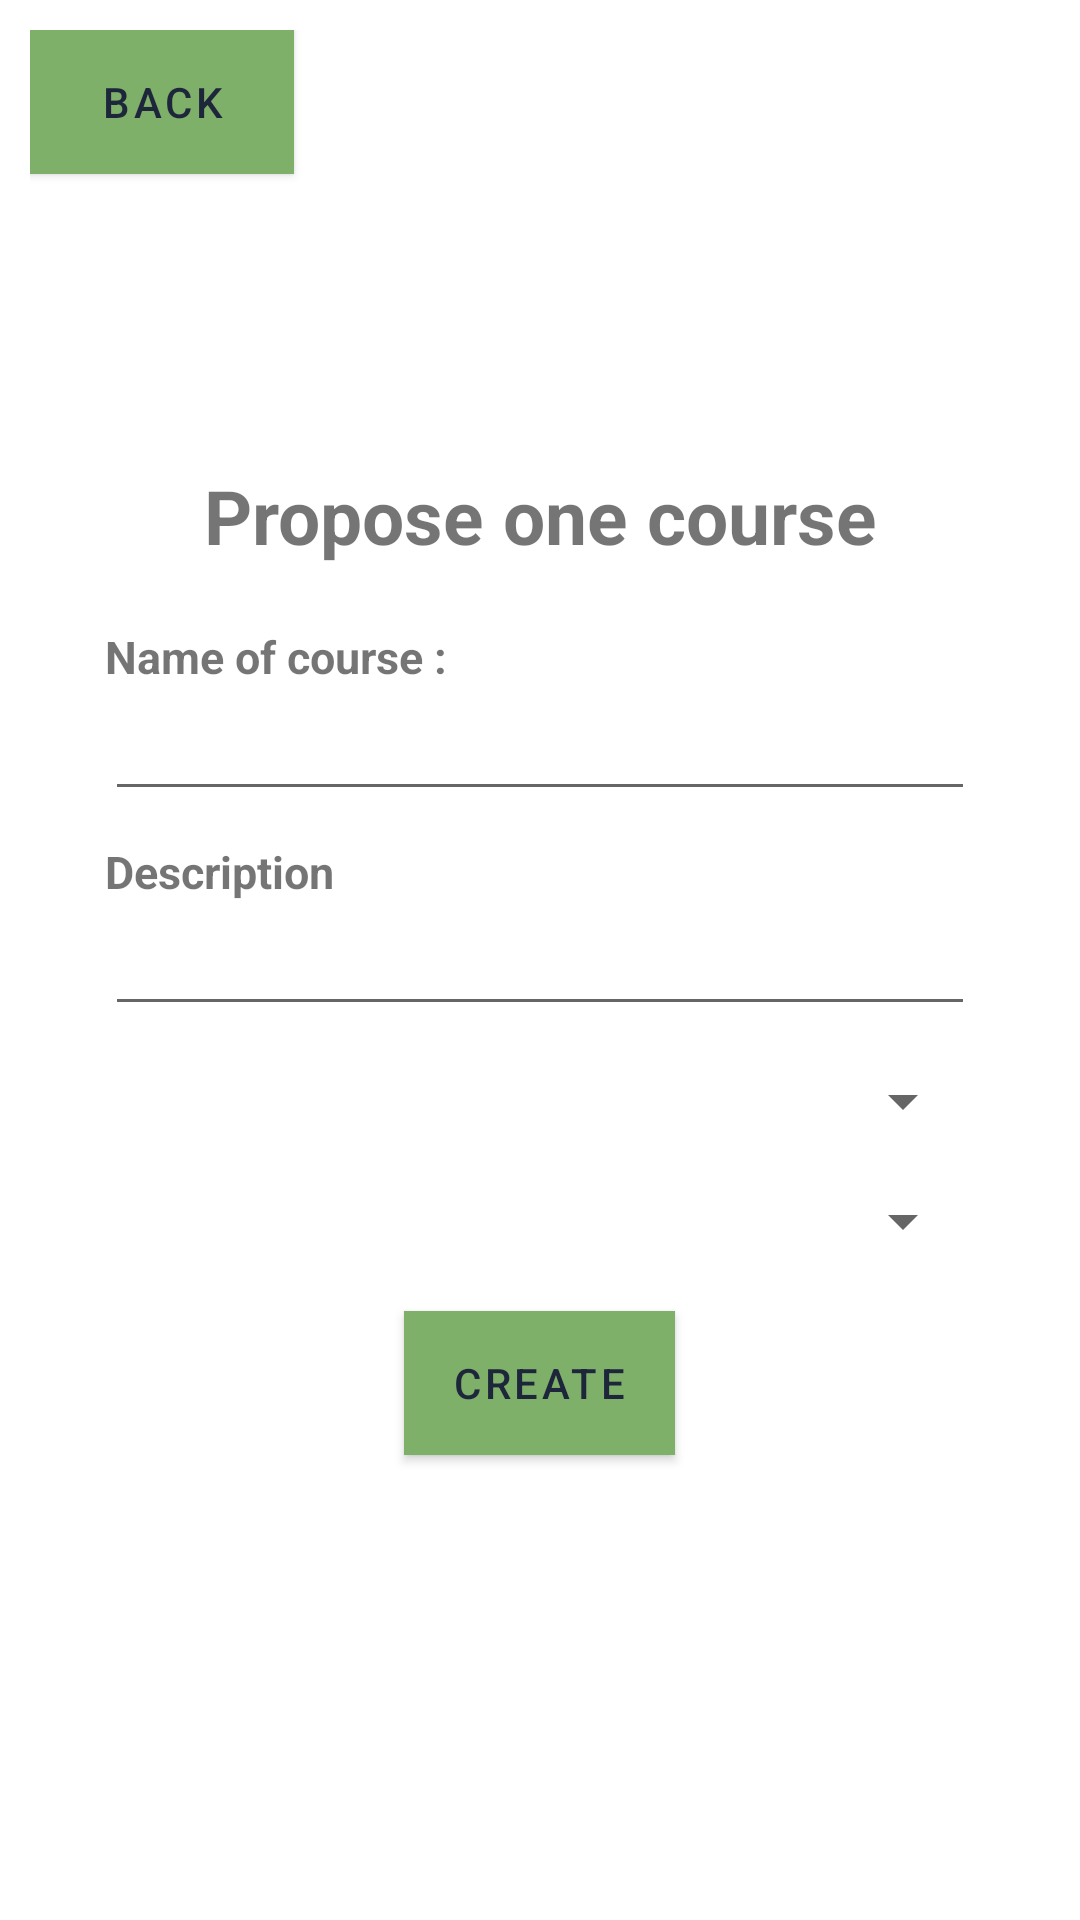

This screen was rendered from an Android layout file. Write that file and the resources it references.
<!-- AndroidManifest.xml: application theme Theme.SchoovidApp -->
<!-- res/layout/add_course_propose.xml -->
<?xml version="1.0" encoding="utf-8"?>
<androidx.constraintlayout.widget.ConstraintLayout
    xmlns:android="http://schemas.android.com/apk/res/android"
    android:layout_width="match_parent"
    android:layout_height="match_parent"
    android:layout_marginTop="15dp"
    android:layout_margin="10dp"
    android:padding="10dp">

    <Button
        android:id="@+id/btnBackPropose"
        android:layout_width="wrap_content"
        android:layout_height="wrap_content"
        android:text="Back"
        android:background="@color/green"/>

    <LinearLayout
        android:layout_width="match_parent"
        android:layout_height="match_parent"
        android:gravity="center"
        android:padding="25dp"
        android:orientation="vertical">

        <TextView
            android:layout_width="match_parent"
            android:layout_height="wrap_content"
            android:text="Propose one course"
            android:textSize="25dp"
            android:textStyle="bold"
            android:textAlignment="center"/>

        <TextView
            android:layout_width="match_parent"
            android:layout_height="wrap_content"
            android:text="Name of course :"
            android:textSize="15dp"
            android:textStyle="bold"
            android:layout_marginTop="20dp"/>

        <EditText
            android:id="@+id/nameCourse"
            android:layout_width="match_parent"
            android:layout_height="wrap_content"/>

        <TextView
            android:layout_width="match_parent"
            android:layout_height="wrap_content"
            android:textStyle="bold"
            android:textSize="15dp"
            android:layout_marginTop="10dp"
            android:text="Description"/>

        <EditText
            android:id="@+id/description"
            android:layout_width="match_parent"
            android:layout_height="wrap_content"/>

        <Spinner
            android:id="@+id/spinnerCategory"
            android:layout_width="match_parent"
            android:layout_height="30dp"
            android:layout_marginTop="10dp"/>

        <Spinner
            android:id="@+id/spinnerLevel"
            android:layout_width="match_parent"
            android:layout_height="30dp"
            android:layout_marginTop="10dp"/>

        <Button
            android:id="@+id/createCourse"
            android:layout_width="wrap_content"
            android:layout_height="wrap_content"
            android:layout_marginTop="15dp"
            android:text="Create"
            android:background="@color/green"/>


    </LinearLayout>

</androidx.constraintlayout.widget.ConstraintLayout>
<!-- resources referenced by this layout -->
<resources>
  <color name="green">#7FB069</color>
  <style name="Theme.SchoovidApp" parent="Theme.MaterialComponents.DayNight.DarkActionBar">
          
          <item name="colorPrimary">@color/green</item>
          <item name="colorPrimaryVariant">@color/purple_700</item>
          <item name="colorOnPrimary">@color/blue</item>
          
          <item name="colorSecondary">@color/teal_200</item>
          <item name="colorSecondaryVariant">@color/teal_700</item>
          <item name="colorOnSecondary">@color/black</item>
          
          <item name="android:statusBarColor" tools:targetApi="l">?attr/colorPrimaryVariant</item>
          
      </style>
  <color name="purple_700">#FF3700B3</color>
  <color name="blue">#1D263B</color>
  <color name="teal_200">#FF03DAC5</color>
  <color name="teal_700">#FF018786</color>
  <color name="black">#FF000000</color>
</resources>
